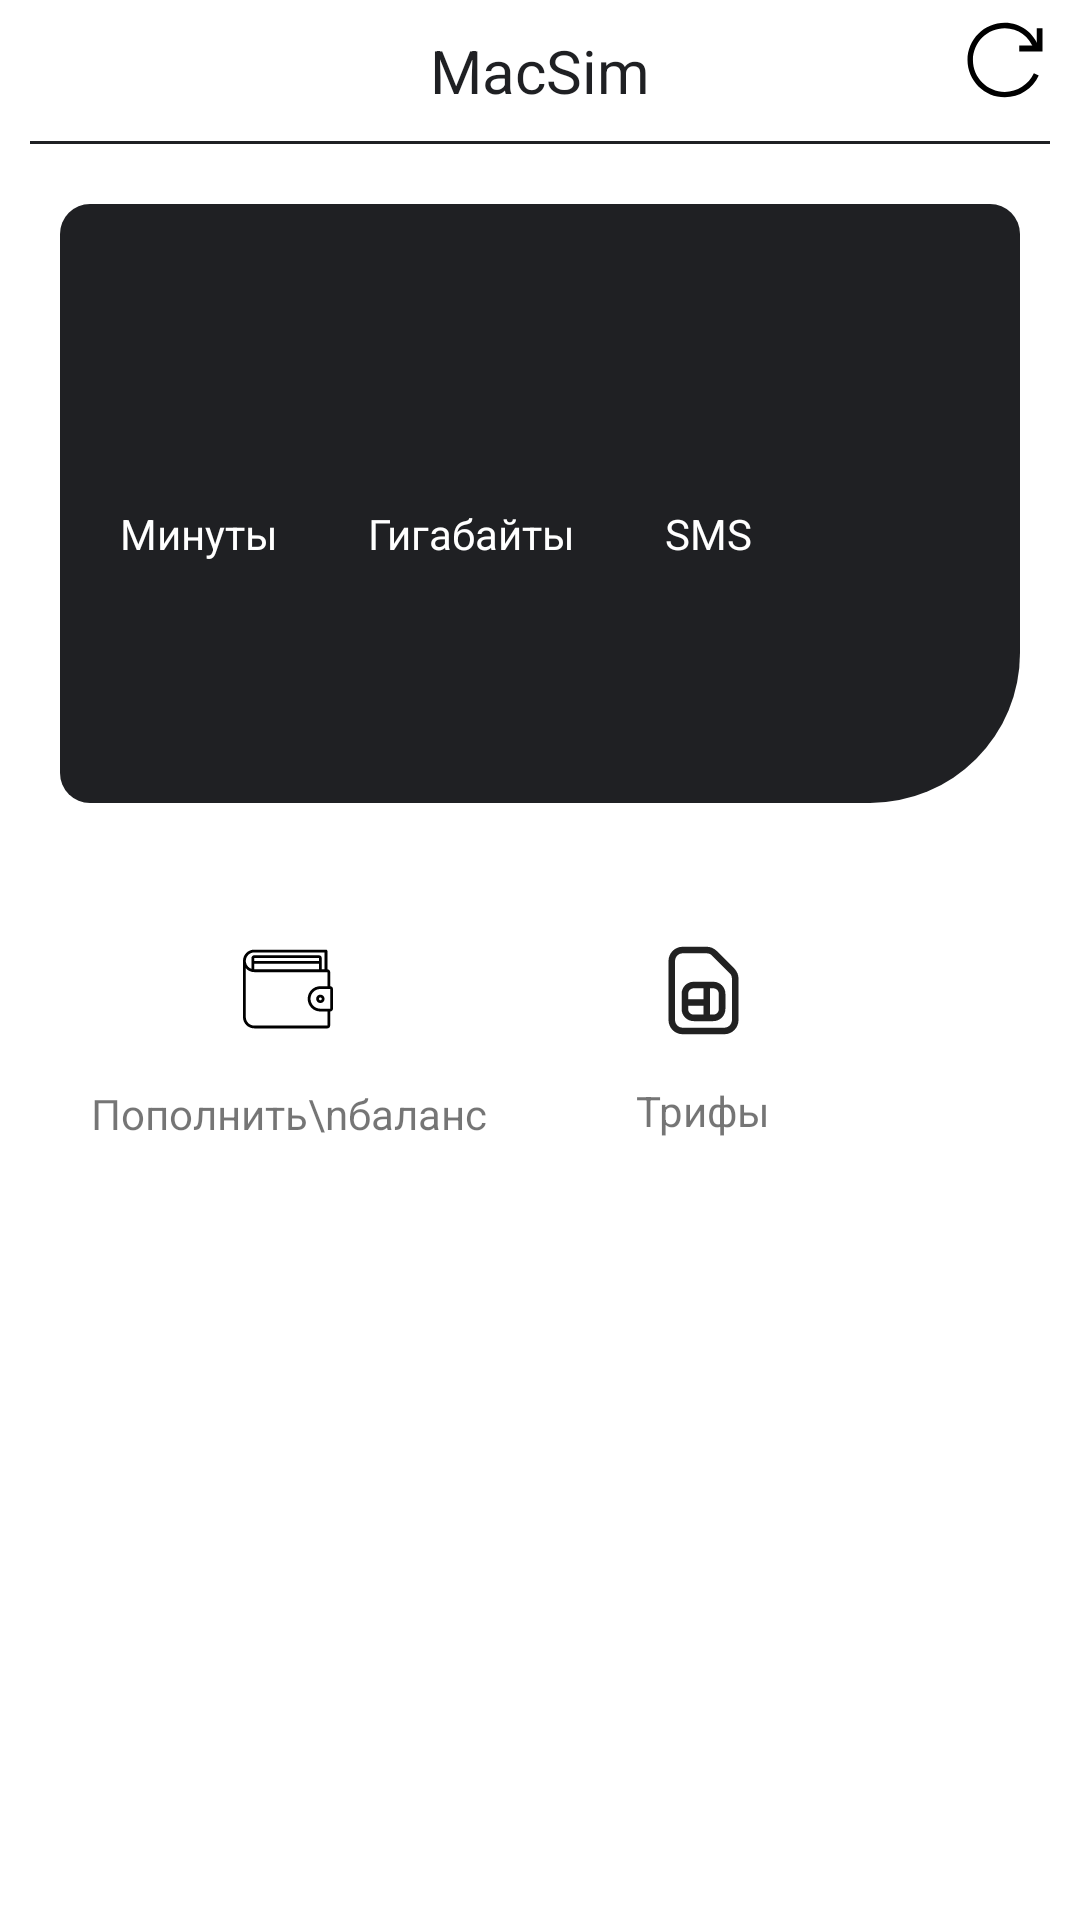

Layout XML and referenced resources for this Android screen:
<!-- AndroidManifest.xml: application theme Theme.MacSim -->
<!-- res/layout/activity_main.xml -->
<?xml version="1.0" encoding="utf-8"?>
<androidx.constraintlayout.widget.ConstraintLayout xmlns:android="http://schemas.android.com/apk/res/android"
    xmlns:app="http://schemas.android.com/apk/res-auto"
    xmlns:tools="http://schemas.android.com/tools"
    android:layout_width="match_parent"
    android:layout_height="match_parent"
    android:background="@color/white"
    tools:context=".MainActivity">

    <TextView
        android:id="@+id/PageName"
        android:layout_width="wrap_content"
        android:layout_height="wrap_content"
        android:layout_marginTop="10dp"
        android:text="MacSim"
        android:textColor="@color/base"
        android:textSize="20dp"
        app:layout_constraintEnd_toEndOf="parent"
        app:layout_constraintStart_toStartOf="parent"
        app:layout_constraintTop_toTopOf="parent" />

    <ImageButton
        android:layout_width="50dp"
        android:layout_height="40dp"
        android:src="@drawable/reload_icon"
        app:layout_constraintEnd_toEndOf="parent"
        app:layout_constraintTop_toTopOf="parent"
        android:background="?android:selectableItemBackground"
        android:scaleType="fitCenter"
        android:id="@+id/ReloadButton"/>

    <View
        android:id="@+id/view"
        android:layout_width="match_parent"
        android:layout_height="1dp"
        android:layout_margin="10dp"
        android:background="@color/base"
        app:layout_constraintTop_toBottomOf="@+id/PageName"
        tools:layout_editor_absoluteX="10dp" />

    <LinearLayout
        android:id="@+id/SimCard"
        android:layout_width="match_parent"
        android:layout_height="wrap_content"
        android:layout_margin="20dp"
        android:background="@drawable/simcard"
        android:orientation="vertical"
        android:paddingTop="40dp"
        android:paddingBottom="40dp"
        app:layout_constraintTop_toBottomOf="@+id/view">

        <androidx.constraintlayout.widget.ConstraintLayout
            android:layout_width="match_parent"
            android:layout_height="wrap_content"
            android:layout_marginStart="20dp"
            android:layout_marginEnd="20dp"
            android:orientation="horizontal">

            <TextView
                android:id="@+id/FioTextView"
                android:layout_width="wrap_content"
                android:layout_height="wrap_content"
                android:text=""
                android:textColor="@color/white"
                android:textSize="10dp"
                app:layout_constraintStart_toStartOf="parent"
                app:layout_constraintTop_toTopOf="parent" />

            <TextView
                android:id="@+id/BalanceTextView"
                android:layout_width="wrap_content"
                android:layout_height="wrap_content"
                android:text=""
                android:textColor="@color/white"
                android:textSize="30dp"
                app:layout_constraintEnd_toEndOf="parent"
                app:layout_constraintTop_toTopOf="parent" />

            <TextView
                android:id="@+id/PhoneNumberTextView"
                android:layout_width="wrap_content"
                android:layout_height="wrap_content"
                android:text=""
                android:textColor="@color/white"
                android:textSize="15dp"
                app:layout_constraintStart_toStartOf="parent"
                app:layout_constraintTop_toBottomOf="@+id/FioTextView" />
        </androidx.constraintlayout.widget.ConstraintLayout>

        <LinearLayout
            android:layout_width="match_parent"
            android:layout_height="wrap_content"
            android:layout_marginStart="20dp"
            android:layout_marginTop="20dp">

            <LinearLayout
                android:layout_width="wrap_content"
                android:layout_height="wrap_content"
                android:orientation="vertical">

                <TextView
                    android:layout_width="wrap_content"
                    android:layout_height="wrap_content"
                    android:text="Минуты"
                    android:textColor="@color/white" />

                <TextView
                    android:id="@+id/MinutesTextView"
                    android:layout_width="wrap_content"
                    android:layout_height="wrap_content"
                    android:text=""
                    android:textColor="@color/white"
                    android:textSize="30dp" />
            </LinearLayout>

            <LinearLayout
                android:layout_width="wrap_content"
                android:layout_height="wrap_content"
                android:layout_marginStart="30dp"
                android:orientation="vertical">

                <TextView
                    android:layout_width="wrap_content"
                    android:layout_height="wrap_content"
                    android:text="Гигабайты"
                    android:textColor="@color/white" />

                <TextView
                    android:id="@+id/GigabytesTextView"
                    android:layout_width="wrap_content"
                    android:layout_height="wrap_content"
                    android:text=""
                    android:textColor="@color/white"
                    android:textSize="30dp" />
            </LinearLayout>

            <LinearLayout
                android:layout_width="wrap_content"
                android:layout_height="wrap_content"
                android:layout_marginStart="30dp"
                android:orientation="vertical">

                <TextView
                    android:layout_width="wrap_content"
                    android:layout_height="wrap_content"
                    android:text="SMS"
                    android:textColor="@color/white" />

                <TextView
                    android:id="@+id/SmsTextView"
                    android:layout_width="wrap_content"
                    android:layout_height="wrap_content"
                    android:text=""
                    android:textColor="@color/white"
                    android:textSize="30dp" />
            </LinearLayout>
        </LinearLayout>
    </LinearLayout>

    <LinearLayout
        android:layout_width="match_parent"
        android:layout_height="wrap_content"
        android:layout_margin="30dp"
        app:layout_constraintEnd_toEndOf="parent"
        app:layout_constraintStart_toStartOf="parent"
        app:layout_constraintTop_toBottomOf="@+id/SimCard">

        <androidx.constraintlayout.widget.ConstraintLayout
            android:layout_width="wrap_content"
            android:layout_height="match_parent"
            android:background="?android:selectableItemBackground"
            android:id="@+id/TopUpBalanceButton">

            <ImageView
                android:id="@+id/TopUpBalanceImage"
                android:layout_width="30dp"
                android:layout_height="wrap_content"
                android:scaleType="fitCenter"
                android:src="@drawable/balance_icon"
                app:layout_constraintEnd_toEndOf="parent"
                app:layout_constraintStart_toStartOf="parent"
                app:layout_constraintTop_toTopOf="parent" />

            <TextView
                android:layout_width="wrap_content"
                android:layout_height="wrap_content"
                android:text="Пополнить\nбаланс"
                android:textAlignment="center"
                app:layout_constraintEnd_toEndOf="parent"
                app:layout_constraintStart_toStartOf="parent"
                app:layout_constraintTop_toBottomOf="@+id/TopUpBalanceImage" />
        </androidx.constraintlayout.widget.ConstraintLayout>

        <androidx.constraintlayout.widget.ConstraintLayout
            android:layout_width="wrap_content"
            android:layout_height="match_parent"
            android:layout_marginStart="50dp"
            android:background="?android:selectableItemBackground"
            android:id="@+id/TariffsButton">
            <ImageView
                android:id="@+id/TariffImage"
                android:layout_width="35dp"
                android:layout_height="35dp"
                android:scaleType="fitCenter"
                android:src="@drawable/sim_icon"
                app:layout_constraintEnd_toEndOf="parent"
                app:layout_constraintStart_toStartOf="parent"
                app:layout_constraintTop_toTopOf="parent"
                android:layout_marginTop="15dp"/>

            <TextView
                android:layout_width="wrap_content"
                android:layout_height="wrap_content"
                android:text="Трифы"
                app:layout_constraintEnd_toEndOf="parent"
                app:layout_constraintStart_toStartOf="parent"
                app:layout_constraintTop_toBottomOf="@+id/TariffImage"
                android:layout_marginTop="13dp"/>
        </androidx.constraintlayout.widget.ConstraintLayout>


    </LinearLayout>

</androidx.constraintlayout.widget.ConstraintLayout>
<!-- resources referenced by this layout -->
<resources>
  <color name="base">#1F2023</color>
  <color name="white">#FFFFFFFF</color>
  <!-- drawable balance_icon (drawable) -->
  <vector xmlns:android="http://schemas.android.com/apk/res/android"
      android:width="64dp"
      android:height="64dp"
      android:viewportWidth="64"
      android:viewportHeight="64">
    <path
        android:fillColor="#FF000000"
        android:pathData="m62,20c0.056,0.185 0,-0.017 0,0zM62,30v-10c0,-1.105 -0.895,-2 -2,-2v-13c0,-0.552 -0.448,-1 -1,-1h-51c-4.418,0 -8,3.582 -8,8 0,0.27 0.014,0.537 0.04,0.8 -0.014,0.067 -0.04,0.129 -0.04,0.2v39c0,4.418 3.582,8 8,8h52c1.105,0 2,-0.895 2,-2v-10c1.105,0 2,-0.895 2,-2v-14c0,-1.105 -0.896,-2 -2,-2zM8,6h50v12h-2v-8c0,-1.105 -0.896,-2 -2,-2h-46c-1.105,0 -2,0.895 -2,2v7.651c-2.329,-0.824 -4,-3.04 -4,-5.651 0,-3.314 2.686,-6 6,-6zM8,12v-2h46v2h-46zM54,14v4h-46v-4h46zM60,58h-52c-3.314,0 -6,-2.686 -6,-6v-34.721c1.466,1.665 3.607,2.721 6,2.721h52v10h-5c-4.971,0 -9,4.029 -9,9s4.029,9 9,9h5v10zM62,46h-7c-3.866,0 -7,-3.134 -7,-7s3.134,-7 7,-7h7v14zM52,39c0,1.657 1.343,3 3,3s3,-1.343 3,-3 -1.343,-3 -3,-3 -3,1.343 -3,3zM56,39c0,0.552 -0.448,1 -1,1 -0.552,0 -1,-0.448 -1,-1s0.448,-1 1,-1c0.552,0 1,0.448 1,1z"/>
  </vector>
  <!-- drawable reload_icon (drawable) -->
  <vector xmlns:android="http://schemas.android.com/apk/res/android"
      android:width="64dp"
      android:height="64dp"
      android:viewportWidth="64"
      android:viewportHeight="64">
    <path
        android:pathData="M31.9,51.9C21,51.9 12,43 12,32c0,-11 8.9,-19.9 19.9,-19.9c8.3,0 15.4,5.2 18.3,13.3l-2.7,1c-2.5,-7 -8.5,-11.4 -15.6,-11.4c-9.4,0 -17,7.6 -17,17s7.6,17 17,17c6.6,0 12.7,-3.9 15.5,-9.9l2.6,1.2C46.8,47.4 39.7,51.9 31.9,51.9"
        android:fillColor="#000"/>
    <path
        android:pathData="M39.6,27.4l0,-3.1l9.3,0l0,-9.2l3.1,0l0,12.3l-12.4,0"
        android:fillColor="#000"/>
  </vector>
  <!-- drawable simcard (drawable) -->
  <?xml version="1.0" encoding="utf-8"?>
  <shape xmlns:android="http://schemas.android.com/apk/res/android">
      <solid android:color="@color/base"/>
      <corners
          android:bottomRightRadius="50dp"
          android:topLeftRadius="10dp"
          android:bottomLeftRadius="10dp"
          android:topRightRadius="10dp"/>
  
  
  </shape>
  <style name="Theme.MacSim" parent="Theme.MaterialComponents.DayNight.DarkActionBar">
          
          <item name="colorPrimary">@color/purple_500</item>
          <item name="colorPrimaryVariant">@color/purple_700</item>
          <item name="colorOnPrimary">@color/white</item>
          
          <item name="colorSecondary">@color/teal_200</item>
          <item name="colorSecondaryVariant">@color/teal_700</item>
          <item name="colorOnSecondary">@color/black</item>
          
          <item name="android:statusBarColor" tools:targetApi="l">?attr/colorPrimaryVariant</item>
          
      </style>
  <color name="purple_500">#FF6200EE</color>
  <color name="purple_700">#1F2023</color>
  <color name="teal_200">#FF03DAC5</color>
  <color name="teal_700">#FF018786</color>
  <color name="black">#FF000000</color>
</resources>
